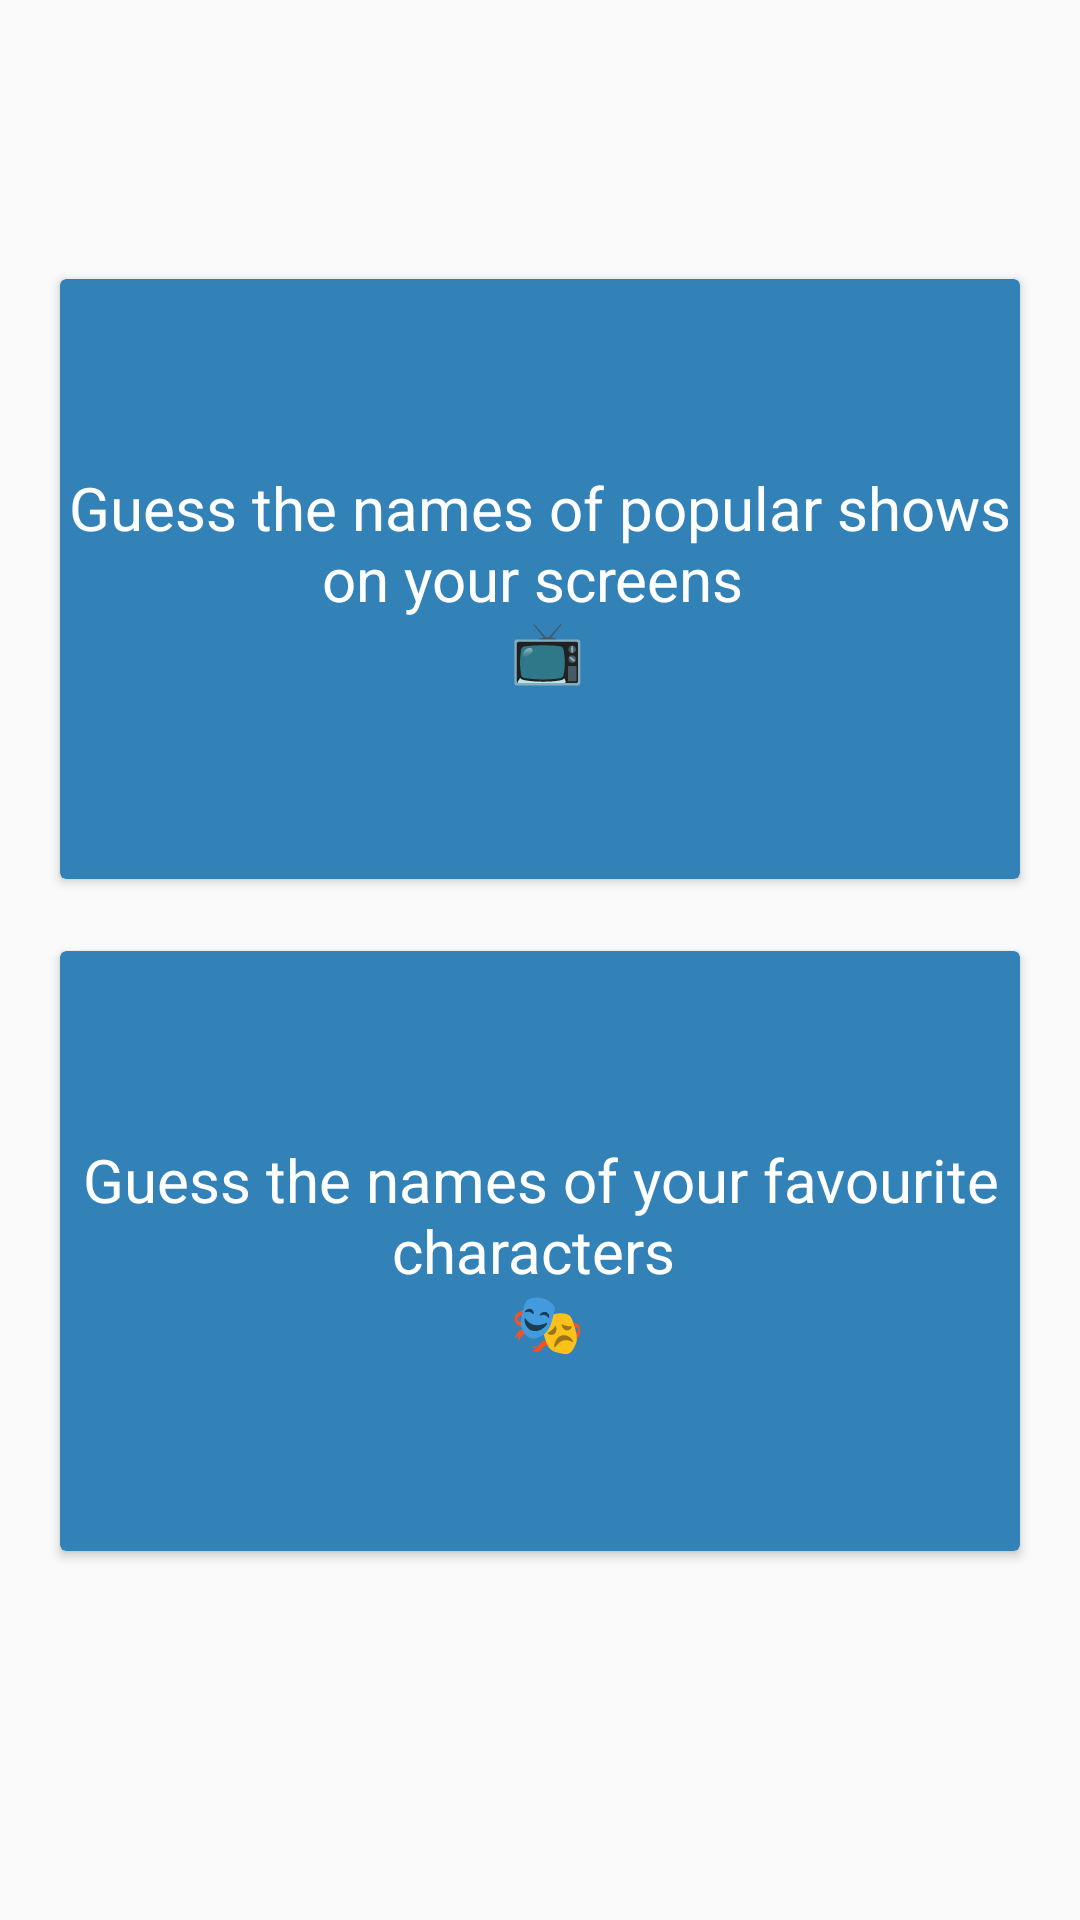

Reconstruct the res/layout file that produces this screen, plus the resources it refers to.
<!-- AndroidManifest.xml: application theme AppTheme -->
<!-- res/layout/activity_choices.xml -->
<?xml version="1.0" encoding="utf-8"?>
<androidx.constraintlayout.widget.ConstraintLayout xmlns:android="http://schemas.android.com/apk/res/android"
    xmlns:app="http://schemas.android.com/apk/res-auto"
    xmlns:tools="http://schemas.android.com/tools"
    android:layout_width="match_parent"
    android:layout_height="match_parent"
    tools:context=".ChoicesActivity">

    <androidx.cardview.widget.CardView
        android:id="@+id/cardView"
        android:layout_width="0dp"
        android:layout_height="200dp"
        android:layout_marginStart="20dp"
        android:layout_marginTop="93dp"
        android:layout_marginEnd="20dp"
        android:onClick="showRounds"
        android:tag="shows"
        app:cardBackgroundColor="@color/colorPrimary"
        app:layout_constraintEnd_toEndOf="parent"
        app:layout_constraintStart_toStartOf="parent"
        app:layout_constraintTop_toTopOf="parent">

        <TextView
            android:id="@+id/textView"
            android:layout_width="match_parent"
            android:layout_height="match_parent"
            android:gravity="center"
            android:text="@string/choice_1"
            android:textColor="#FFFFFF"
            android:textSize="20sp" />
    </androidx.cardview.widget.CardView>

    <androidx.cardview.widget.CardView
        android:layout_width="0dp"
        android:layout_height="200dp"
        android:layout_marginStart="20dp"
        android:layout_marginTop="24dp"
        android:layout_marginEnd="20dp"
        android:onClick="showRounds"
        android:tag="characters"
        app:cardBackgroundColor="@color/colorPrimary"
        app:layout_constraintEnd_toEndOf="parent"
        app:layout_constraintStart_toStartOf="parent"
        app:layout_constraintTop_toBottomOf="@+id/cardView">

        <TextView
            android:id="@+id/textView2"
            android:layout_width="match_parent"
            android:layout_height="match_parent"
            android:gravity="center"
            android:text="@string/choice_2"
            android:textColor="#FFFFFF"
            android:textSize="20sp" />
    </androidx.cardview.widget.CardView>
</androidx.constraintlayout.widget.ConstraintLayout>
<!-- resources referenced by this layout -->
<resources>
  <color name="colorPrimary">#3282b8</color>
  <string name="choice_1">Guess the names of popular shows on your screens \n 📺</string>
  <string name="choice_2">Guess the names of your favourite characters \n 🎭</string>
  <style name="AppTheme" parent="Theme.AppCompat.Light.DarkActionBar">
          
          <item name="colorPrimary">@color/colorPrimary</item>
          <item name="colorPrimaryDark">@color/colorPrimaryDark</item>
          <item name="colorAccent">@color/colorAccent</item>
          <item name="android:actionOverflowButtonStyle">@style/MyActionButtonOverflow</item>
      </style>
  <color name="colorPrimaryDark">#0f4c75</color>
  <color name="colorAccent">#fc5185</color>
  <style name="MyActionButtonOverflow" parent="android:style/Widget.Holo.Light.ActionButton.Overflow">
          <item name="android:src">@drawable/ic_user</item>
      </style>
  <!-- drawable ic_user (drawable) -->
  <vector xmlns:android="http://schemas.android.com/apk/res/android"
      android:width="25dp"
      android:height="25dp"
      android:viewportWidth="477.867"
      android:viewportHeight="477.867">
    <path
        android:fillColor="#FFFFFF"
        android:pathData="M385.246,332.305l-72.653,-24.218c-1.738,-0.584 -3.559,-0.883 -5.393,-0.888H170.667c-1.834,0.004 -3.655,0.304 -5.393,0.888l-72.653,24.218C37.276,350.693 -0.053,402.481 0,460.8c0,9.426 7.641,17.067 17.067,17.067H460.8c9.426,0 17.067,-7.641 17.067,-17.067C477.92,402.481 440.591,350.693 385.246,332.305z"/>
    <path
        android:fillColor="#FFFFFF"
        android:pathData="M238.933,0c-56.554,0 -102.4,45.846 -102.4,102.4v68.267c0.056,56.531 45.869,102.344 102.4,102.4c56.531,-0.056 102.344,-45.869 102.4,-102.4V102.4C341.333,45.846 295.487,0 238.933,0z"/>
  </vector>
</resources>
